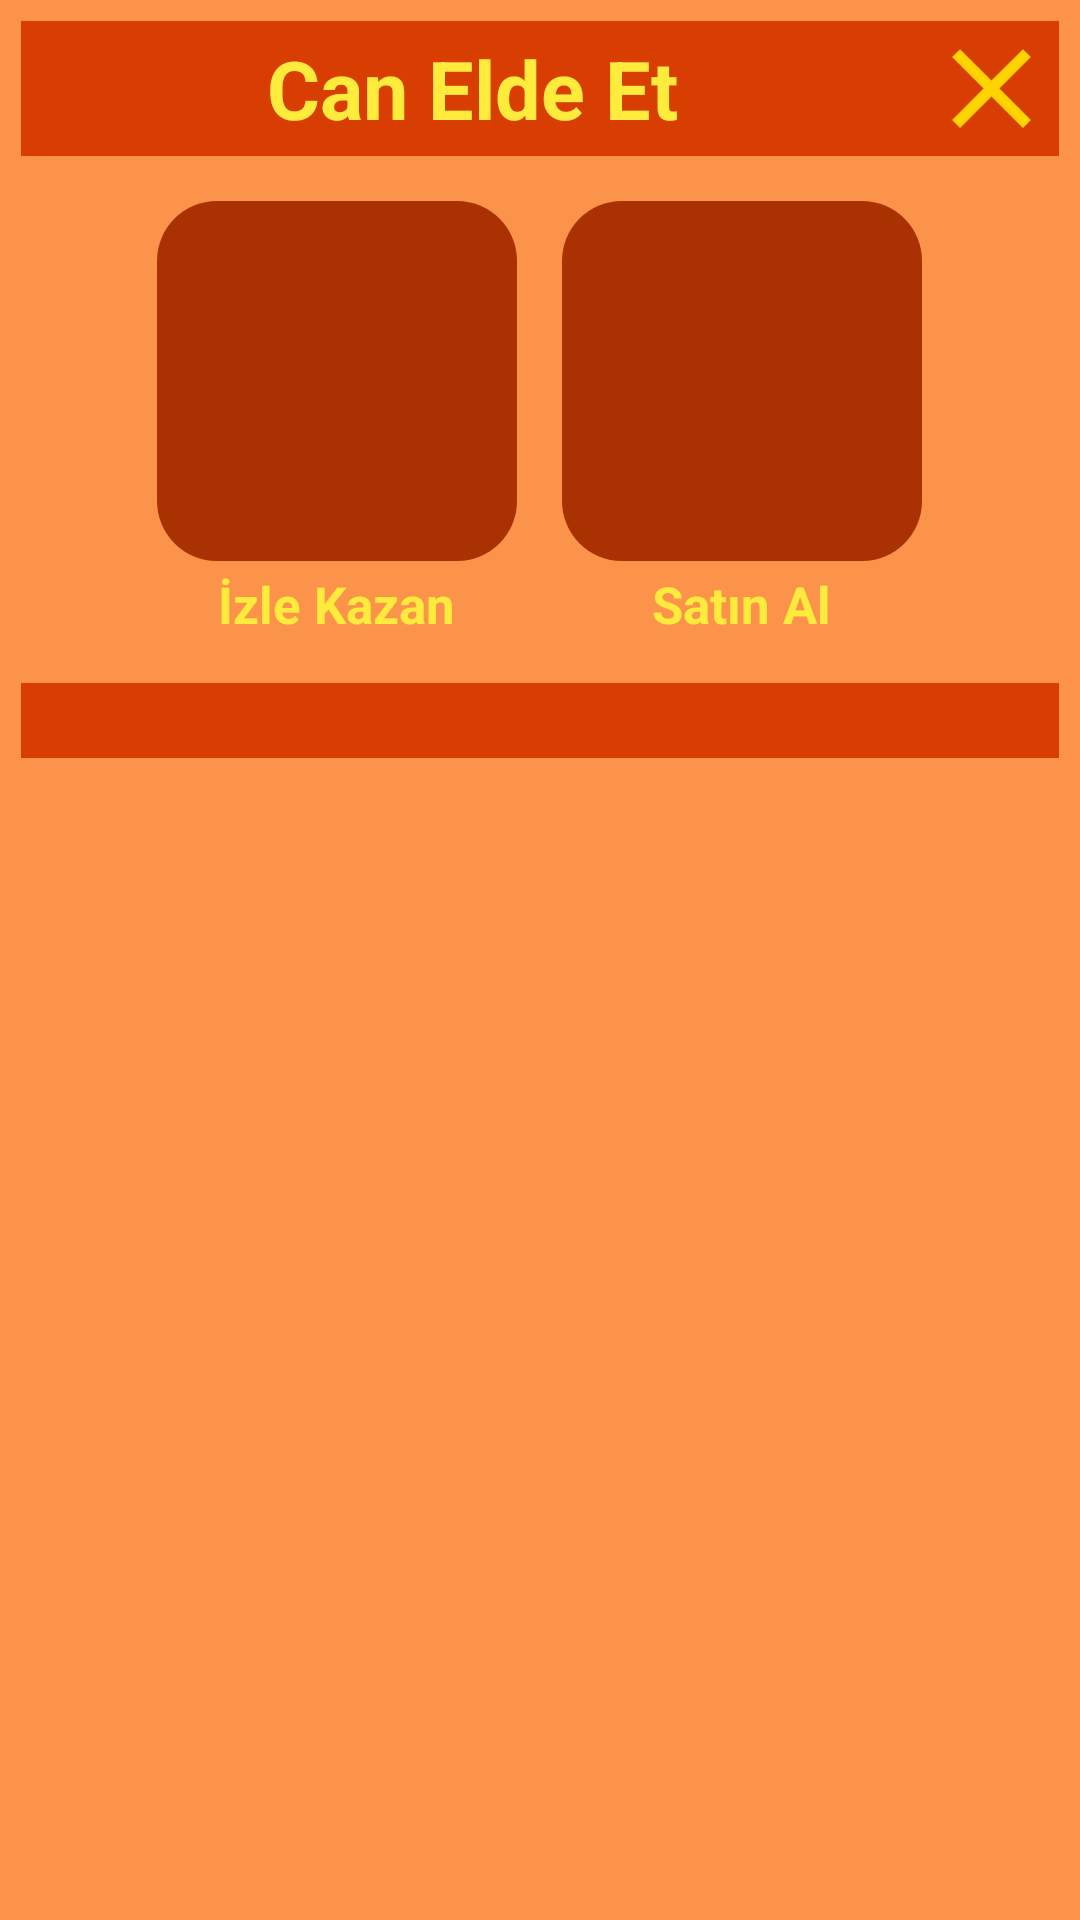

Write the Android layout XML for this screen, with the resource values it uses.
<!-- AndroidManifest.xml: application theme Theme.KelimeBilmeceOyunum -->
<!-- res/layout/custom_dialog_get_heart.xml -->
<?xml version="1.0" encoding="utf-8"?>
<LinearLayout xmlns:android="http://schemas.android.com/apk/res/android"
    android:layout_width="match_parent"
    android:layout_height="wrap_content"
    android:padding="7dp"
    android:background="@color/customBgColor"
    android:orientation="vertical">

    <RelativeLayout
        android:layout_width="match_parent"
        android:background="@color/customBgCloseColor"
        android:layout_height="wrap_content">

        <TextView
            android:layout_width="wrap_content"
            android:text="Can Elde Et"
            android:textStyle="bold"
            android:layout_alignParentLeft="true"
            android:textColor="@color/customTextColor"
            android:textSize="27sp"
            android:gravity="center"
            android:layout_centerVertical="true"
            android:layout_toLeftOf="@id/custom_dialog_get_heart_ImageViewClose"
            android:layout_height="wrap_content"/>

        <ImageView
            android:layout_width="45dp"
            android:scaleType="fitXY"
            android:id="@+id/custom_dialog_get_heart_ImageViewClose"
            android:src="@drawable/ic_close"
            android:layout_alignParentRight="true"
            android:layout_height="45dp"/>



    </RelativeLayout>

    <LinearLayout
        android:layout_width="wrap_content"
        android:orientation="horizontal"
        android:layout_gravity="center"
        android:layout_marginTop="15dp"
        android:layout_height="wrap_content">

        <LinearLayout
            android:layout_width="wrap_content"
            android:orientation="vertical"
            android:layout_height="wrap_content">

            <ImageView
                android:layout_width="120dp"
                android:src="@drawable/video"
                android:id="@+id/custom_dialog_get_heart_imageViewShowAndGet"
                android:background="@drawable/img_round_bg"
                android:layout_height="120dp"/>

            <TextView
                android:layout_width="wrap_content"
                android:text="İzle Kazan"
                android:textStyle="bold"
                android:layout_gravity="center"
                android:layout_marginTop="3dp"
                android:textColor="@color/customTextColor"
                android:textSize="17sp"
                android:layout_height="wrap_content"/>
        </LinearLayout>

        <LinearLayout
            android:layout_width="wrap_content"
            android:orientation="vertical"
            android:layout_marginLeft="15dp"
            android:layout_height="wrap_content">

            <ImageView
                android:layout_width="120dp"
                android:padding="5dp"
                android:src="@drawable/shop"

                android:id="@+id/custom_dialog_get_heart_imageViewBuyAndGet"
                android:background="@drawable/img_round_bg"
                android:layout_height="120dp"/>

            <TextView
                android:layout_width="wrap_content"
                android:text="Satın Al"
                android:textStyle="bold"
                android:layout_gravity="center"
                android:layout_marginTop="3dp"
                android:textColor="@color/customTextColor"
                android:textSize="17sp"
                android:layout_height="wrap_content"/>

        </LinearLayout>

    </LinearLayout>

    <ImageView
        android:layout_width="match_parent"
        android:layout_marginTop="15dp"
        android:background="@color/customBgCloseColor"
        android:layout_height="25dp"/>

</LinearLayout>
<!-- resources referenced by this layout -->
<resources>
  <color name="customBgCloseColor">#D83E01</color>
  <color name="customBgColor">#FB934B</color>
  <color name="customTextColor">#FFEB3C</color>
  <!-- drawable ic_close (drawable) -->
  <vector android:height="24dp" android:tint="#FFD300"
      android:viewportHeight="24" android:viewportWidth="24"
      android:width="24dp" xmlns:android="http://schemas.android.com/apk/res/android">
      <path android:fillColor="@android:color/white" android:pathData="M19,6.41L17.59,5 12,10.59 6.41,5 5,6.41 10.59,12 5,17.59 6.41,19 12,13.41 17.59,19 19,17.59 13.41,12z"/>
  </vector>
  <!-- drawable img_round_bg (drawable) -->
  <?xml version="1.0" encoding="utf-8"?>
  <shape xmlns:android="http://schemas.android.com/apk/res/android" android:shape="rectangle">
      <solid android:color="#AA3102"/>
      <corners android:radius="20dp"/>
  
  </shape>
  <style name="Theme.KelimeBilmeceOyunum" parent="Theme.AppCompat.Light.NoActionBar">
          
          <item name="colorPrimary">@color/purple_500</item>
          <item name="colorPrimaryVariant">@color/purple_700</item>
          <item name="colorOnPrimary">@color/white</item>
          
          <item name="colorSecondary">@color/teal_200</item>
          <item name="colorSecondaryVariant">@color/teal_700</item>
          <item name="colorOnSecondary">@color/black</item>
          
          <item name="android:statusBarColor" tools:targetApi="l">?attr/colorPrimaryVariant</item>
          
          <item name="android:windowNoTitle">true</item>
          <item name="android:windowActionBar">false</item>
          <item name="android:windowFullscreen">true</item>
      </style>
  <color name="purple_500">#FF6200EE</color>
  <color name="purple_700">#FF3700B3</color>
  <color name="white">#FFFFFFFF</color>
  <color name="teal_200">#FF03DAC5</color>
  <color name="teal_700">#FF018786</color>
  <color name="black">#FF000000</color>
</resources>
